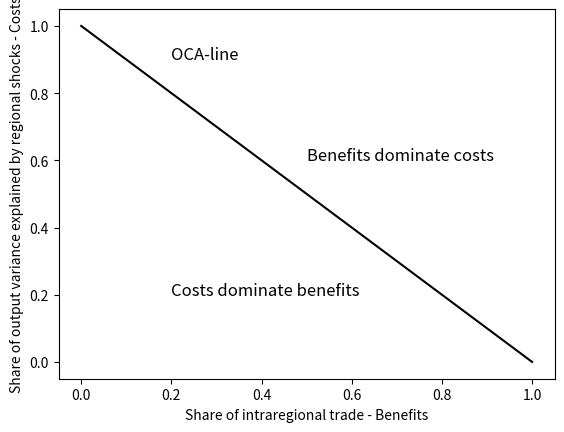

Recreate this plot in Python.
import matplotlib.pyplot as plt
import numpy as np
xpoints = np.array([0, 1])
ypoints = np.array([1, 0])
plt.plot(xpoints, ypoints, color='black')
plt.text(0.2, 0.9, "OCA-line", size=12)
plt.text(0.2, 0.2, "Costs dominate benefits", size=12)
plt.text(0.5, 0.6, "Benefits dominate costs", size=12)
plt.ylabel('Share of output variance explained by regional shocks - Costs')
plt.xlabel('Share of intraregional trade - Benefits')
plt.show()
